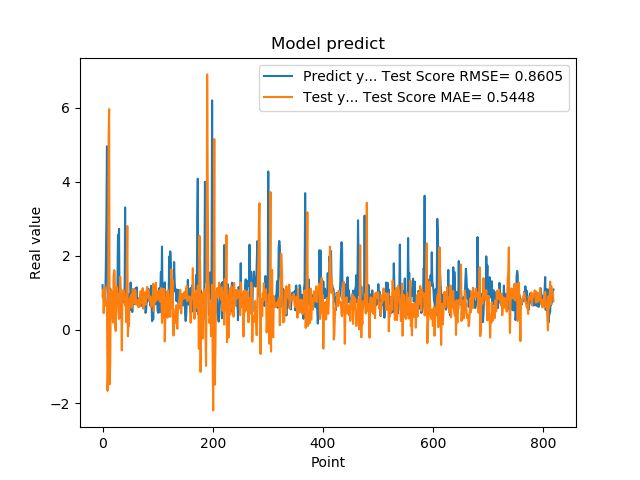

The file beside this chart, header and first rows:
1.201630949974060059e+00, 9.030860501775312965e-01
8.802530169486999512e-01, 1.089213194989486100e+00
8.531429767608642578e-01, 4.454444260307297565e-01
7.591750025749206543e-01, 7.550731157858721065e-01
1.005007982254028320e+00, 1.154333798259480570e+00
7.687720060348510742e-01, 6.513345594593031862e-01
1.740013241767883301e+00, 7.406366300505128342e-01
2.913533687591552734e+00, 6.539500345939861514e-01
4.963075160980224609e+00, 7.560785022625921004e-01
1.471215128898620605e+00, -1.655660950086146777e+00
1.000648975372314453e+00, -1.122219543995344404e+00
8.220189809799194336e-01, 5.204593135873870402e+00
9.362199902534482643e-01, 5.968209343045558946e+00
5.486897230148315430e-01, -1.479042073163786997e+00
1.111255049705505371e+00, -8.639777028185947616e-01
7.148039937019348145e-01, 1.066260240342219667e+00
1.052167057991027832e+00, 9.750390752498139246e-01
8.955980539321898304e-01, 8.970812782574043576e-01
7.769405245780944824e-01, 4.235851315894836877e-01
5.699509978294372559e-01, 1.882244323654844176e-01
8.244060277938842773e-01, 1.452512105038519685e+00
5.800840258598327637e-01, 1.609016577049538377e+00
9.488009810447691761e-01, 1.580478415156030936e+00
7.918390035629272461e-01, 1.075415773275906206e-01
6.937990188598632812e-01, -3.758869202877698767e-02
6.834830045700073242e-01, 8.200809205477199715e-01
9.433320164680479847e-01, 1.150760526280581342e+00
1.032713770866394043e+00, 9.185058656598272808e-01
2.556216001510620117e+00, 8.010459680955785977e-01
2.464895963668823242e+00, 5.061357531183791059e-01
2.728049993515014204e+00, 2.885757638439613304e-01
3.558506965637206476e-01, 6.945616047742616539e-01
3.262020051479339600e-01, 1.429428374543371127e+00
3.781589865684509277e-01, 1.136713916646564959e+00
6.306380033493041992e-01, 7.782870127174792430e-01
8.854129910469055176e-01, -5.631196864580084727e-01
9.743152856826782227e-01, 7.788689062925897577e-01
7.307389974594116211e-01, 9.234319318276162925e-01
9.521890282630921520e-01, 1.073436284125438123e+00
1.011654973030090332e+00, 9.973968815180741521e-01
7.643579840660095215e-01, 8.354052128213741435e-01
3.306220054626464844e+00, 6.491123860863804440e-01
7.543110251426696777e-01, 8.133259480656820362e-01
1.409499049186706321e+00, 2.010929678456871428e-01
6.401469707489013672e-01, 1.396029485738277565e+00
8.640019893646240234e-01, 2.800901853221672066e+00
8.469420075416564941e-01, -1.809494875888569831e-01
7.976629734039306641e-01, 2.712648413400721714e-01
9.555831551551821068e-01, 9.142895004766947442e-02
9.546210169792175293e-01, 7.466137426820698142e-01
5.251880288124084473e-01, 8.458879251793237630e-01
1.275226235389709695e+00, 8.508819533546451153e-01
8.355640172958374023e-01, 9.499056412543777084e-01
7.640249729156494141e-01, 5.951362796923225229e-01
4.752210080623626154e-01, 5.993160327928503950e-01
7.414129972457885742e-01, 1.104580095470841794e+00
1.069700956344604492e+00, 7.447717813514089791e-01
7.892770171165466309e-01, 8.669780134099246416e-01
6.914690136909484863e-01, 7.113120239766310693e-01
7.093830108642578125e-01, 1.073165397651546504e+00
1.115731000900268555e+00, 1.019853940801166869e+00
... 759 more rows
